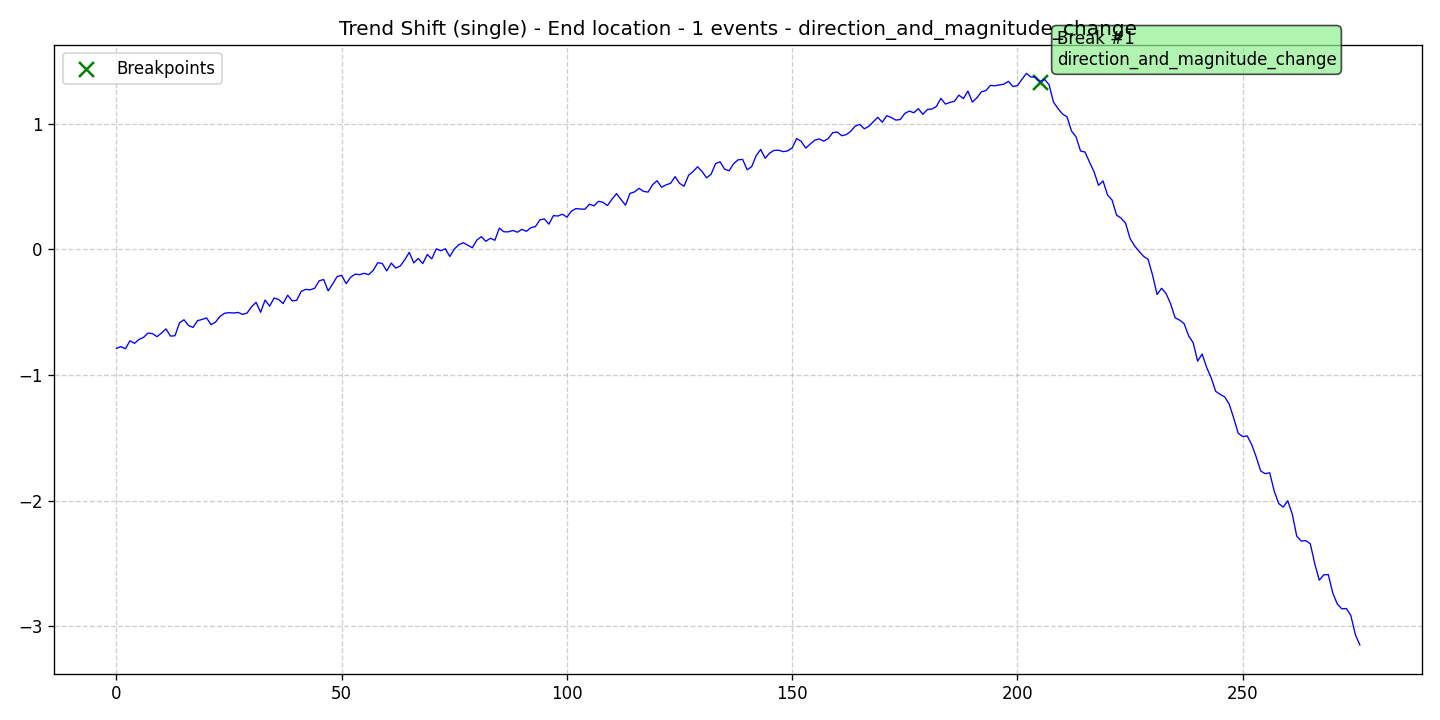

The file beside this chart, header and first rows:
data, stationary, det_lin_up, det_lin_down, det_quad, det_cubic, det_exp, det_damped, stoc_trend, volatility, single_seas, multiple_seas, point_anom_single, point_anom_multi, collect_anom, context_anom, mean_shift, var_shift, trend_shift, date, is_break, is_anomaly, is_multi, location_beginning
-0.7879, 0, 0, 0, 0, 0, 0, 0, 0, 0, 0, 0, 0, 0, 0, 0, 0, 0, 1, 2020-01-01, 0, 0, 0, 0
-0.7745, 0, 0, 0, 0, 0, 0, 0, 0, 0, 0, 0, 0, 0, 0, 0, 0, 0, 1, 2020-01-02, 0, 0, 0, 0
-0.7914, 0, 0, 0, 0, 0, 0, 0, 0, 0, 0, 0, 0, 0, 0, 0, 0, 0, 1, 2020-01-03, 0, 0, 0, 0
-0.7275, 0, 0, 0, 0, 0, 0, 0, 0, 0, 0, 0, 0, 0, 0, 0, 0, 0, 1, 2020-01-04, 0, 0, 0, 0
-0.7483, 0, 0, 0, 0, 0, 0, 0, 0, 0, 0, 0, 0, 0, 0, 0, 0, 0, 1, 2020-01-05, 0, 0, 0, 0
-0.717, 0, 0, 0, 0, 0, 0, 0, 0, 0, 0, 0, 0, 0, 0, 0, 0, 0, 1, 2020-01-06, 0, 0, 0, 0
-0.701, 0, 0, 0, 0, 0, 0, 0, 0, 0, 0, 0, 0, 0, 0, 0, 0, 0, 1, 2020-01-07, 0, 0, 0, 0
-0.6669, 0, 0, 0, 0, 0, 0, 0, 0, 0, 0, 0, 0, 0, 0, 0, 0, 0, 1, 2020-01-08, 0, 0, 0, 0
-0.6706, 0, 0, 0, 0, 0, 0, 0, 0, 0, 0, 0, 0, 0, 0, 0, 0, 0, 1, 2020-01-09, 0, 0, 0, 0
-0.695, 0, 0, 0, 0, 0, 0, 0, 0, 0, 0, 0, 0, 0, 0, 0, 0, 0, 1, 2020-01-10, 0, 0, 0, 0
-0.6664, 0, 0, 0, 0, 0, 0, 0, 0, 0, 0, 0, 0, 0, 0, 0, 0, 0, 1, 2020-01-11, 0, 0, 0, 0
-0.6335, 0, 0, 0, 0, 0, 0, 0, 0, 0, 0, 0, 0, 0, 0, 0, 0, 0, 1, 2020-01-12, 0, 0, 0, 0
-0.6906, 0, 0, 0, 0, 0, 0, 0, 0, 0, 0, 0, 0, 0, 0, 0, 0, 0, 1, 2020-01-13, 0, 0, 0, 0
-0.6877, 0, 0, 0, 0, 0, 0, 0, 0, 0, 0, 0, 0, 0, 0, 0, 0, 0, 1, 2020-01-14, 0, 0, 0, 0
-0.5849, 0, 0, 0, 0, 0, 0, 0, 0, 0, 0, 0, 0, 0, 0, 0, 0, 0, 1, 2020-01-15, 0, 0, 0, 0
-0.5605, 0, 0, 0, 0, 0, 0, 0, 0, 0, 0, 0, 0, 0, 0, 0, 0, 0, 1, 2020-01-16, 0, 0, 0, 0
-0.606, 0, 0, 0, 0, 0, 0, 0, 0, 0, 0, 0, 0, 0, 0, 0, 0, 0, 1, 2020-01-17, 0, 0, 0, 0
-0.6218, 0, 0, 0, 0, 0, 0, 0, 0, 0, 0, 0, 0, 0, 0, 0, 0, 0, 1, 2020-01-18, 0, 0, 0, 0
-0.5678, 0, 0, 0, 0, 0, 0, 0, 0, 0, 0, 0, 0, 0, 0, 0, 0, 0, 1, 2020-01-19, 0, 0, 0, 0
-0.5583, 0, 0, 0, 0, 0, 0, 0, 0, 0, 0, 0, 0, 0, 0, 0, 0, 0, 1, 2020-01-20, 0, 0, 0, 0
-0.5458, 0, 0, 0, 0, 0, 0, 0, 0, 0, 0, 0, 0, 0, 0, 0, 0, 0, 1, 2020-01-21, 0, 0, 0, 0
-0.5995, 0, 0, 0, 0, 0, 0, 0, 0, 0, 0, 0, 0, 0, 0, 0, 0, 0, 1, 2020-01-22, 0, 0, 0, 0
-0.5791, 0, 0, 0, 0, 0, 0, 0, 0, 0, 0, 0, 0, 0, 0, 0, 0, 0, 1, 2020-01-23, 0, 0, 0, 0
-0.5334, 0, 0, 0, 0, 0, 0, 0, 0, 0, 0, 0, 0, 0, 0, 0, 0, 0, 1, 2020-01-24, 0, 0, 0, 0
-0.5092, 0, 0, 0, 0, 0, 0, 0, 0, 0, 0, 0, 0, 0, 0, 0, 0, 0, 1, 2020-01-25, 0, 0, 0, 0
-0.5041, 0, 0, 0, 0, 0, 0, 0, 0, 0, 0, 0, 0, 0, 0, 0, 0, 0, 1, 2020-01-26, 0, 0, 0, 0
-0.5069, 0, 0, 0, 0, 0, 0, 0, 0, 0, 0, 0, 0, 0, 0, 0, 0, 0, 1, 2020-01-27, 0, 0, 0, 0
-0.5021, 0, 0, 0, 0, 0, 0, 0, 0, 0, 0, 0, 0, 0, 0, 0, 0, 0, 1, 2020-01-28, 0, 0, 0, 0
-0.5174, 0, 0, 0, 0, 0, 0, 0, 0, 0, 0, 0, 0, 0, 0, 0, 0, 0, 1, 2020-01-29, 0, 0, 0, 0
-0.5069, 0, 0, 0, 0, 0, 0, 0, 0, 0, 0, 0, 0, 0, 0, 0, 0, 0, 1, 2020-01-30, 0, 0, 0, 0
-0.4569, 0, 0, 0, 0, 0, 0, 0, 0, 0, 0, 0, 0, 0, 0, 0, 0, 0, 1, 2020-01-31, 0, 0, 0, 0
-0.4217, 0, 0, 0, 0, 0, 0, 0, 0, 0, 0, 0, 0, 0, 0, 0, 0, 0, 1, 2020-02-01, 0, 0, 0, 0
-0.5012, 0, 0, 0, 0, 0, 0, 0, 0, 0, 0, 0, 0, 0, 0, 0, 0, 0, 1, 2020-02-02, 0, 0, 0, 0
-0.4035, 0, 0, 0, 0, 0, 0, 0, 0, 0, 0, 0, 0, 0, 0, 0, 0, 0, 1, 2020-02-03, 0, 0, 0, 0
-0.4526, 0, 0, 0, 0, 0, 0, 0, 0, 0, 0, 0, 0, 0, 0, 0, 0, 0, 1, 2020-02-04, 0, 0, 0, 0
-0.3876, 0, 0, 0, 0, 0, 0, 0, 0, 0, 0, 0, 0, 0, 0, 0, 0, 0, 1, 2020-02-05, 0, 0, 0, 0
-0.3991, 0, 0, 0, 0, 0, 0, 0, 0, 0, 0, 0, 0, 0, 0, 0, 0, 0, 1, 2020-02-06, 0, 0, 0, 0
-0.4317, 0, 0, 0, 0, 0, 0, 0, 0, 0, 0, 0, 0, 0, 0, 0, 0, 0, 1, 2020-02-07, 0, 0, 0, 0
-0.3649, 0, 0, 0, 0, 0, 0, 0, 0, 0, 0, 0, 0, 0, 0, 0, 0, 0, 1, 2020-02-08, 0, 0, 0, 0
-0.4093, 0, 0, 0, 0, 0, 0, 0, 0, 0, 0, 0, 0, 0, 0, 0, 0, 0, 1, 2020-02-09, 0, 0, 0, 0
-0.4068, 0, 0, 0, 0, 0, 0, 0, 0, 0, 0, 0, 0, 0, 0, 0, 0, 0, 1, 2020-02-10, 0, 0, 0, 0
-0.3354, 0, 0, 0, 0, 0, 0, 0, 0, 0, 0, 0, 0, 0, 0, 0, 0, 0, 1, 2020-02-11, 0, 0, 0, 0
-0.3188, 0, 0, 0, 0, 0, 0, 0, 0, 0, 0, 0, 0, 0, 0, 0, 0, 0, 1, 2020-02-12, 0, 0, 0, 0
-0.3222, 0, 0, 0, 0, 0, 0, 0, 0, 0, 0, 0, 0, 0, 0, 0, 0, 0, 1, 2020-02-13, 0, 0, 0, 0
-0.3097, 0, 0, 0, 0, 0, 0, 0, 0, 0, 0, 0, 0, 0, 0, 0, 0, 0, 1, 2020-02-14, 0, 0, 0, 0
-0.2507, 0, 0, 0, 0, 0, 0, 0, 0, 0, 0, 0, 0, 0, 0, 0, 0, 0, 1, 2020-02-15, 0, 0, 0, 0
-0.24, 0, 0, 0, 0, 0, 0, 0, 0, 0, 0, 0, 0, 0, 0, 0, 0, 0, 1, 2020-02-16, 0, 0, 0, 0
-0.3308, 0, 0, 0, 0, 0, 0, 0, 0, 0, 0, 0, 0, 0, 0, 0, 0, 0, 1, 2020-02-17, 0, 0, 0, 0
-0.2755, 0, 0, 0, 0, 0, 0, 0, 0, 0, 0, 0, 0, 0, 0, 0, 0, 0, 1, 2020-02-18, 0, 0, 0, 0
-0.2162, 0, 0, 0, 0, 0, 0, 0, 0, 0, 0, 0, 0, 0, 0, 0, 0, 0, 1, 2020-02-19, 0, 0, 0, 0
-0.2075, 0, 0, 0, 0, 0, 0, 0, 0, 0, 0, 0, 0, 0, 0, 0, 0, 0, 1, 2020-02-20, 0, 0, 0, 0
-0.2735, 0, 0, 0, 0, 0, 0, 0, 0, 0, 0, 0, 0, 0, 0, 0, 0, 0, 1, 2020-02-21, 0, 0, 0, 0
-0.2218, 0, 0, 0, 0, 0, 0, 0, 0, 0, 0, 0, 0, 0, 0, 0, 0, 0, 1, 2020-02-22, 0, 0, 0, 0
-0.1974, 0, 0, 0, 0, 0, 0, 0, 0, 0, 0, 0, 0, 0, 0, 0, 0, 0, 1, 2020-02-23, 0, 0, 0, 0
-0.2018, 0, 0, 0, 0, 0, 0, 0, 0, 0, 0, 0, 0, 0, 0, 0, 0, 0, 1, 2020-02-24, 0, 0, 0, 0
-0.1909, 0, 0, 0, 0, 0, 0, 0, 0, 0, 0, 0, 0, 0, 0, 0, 0, 0, 1, 2020-02-25, 0, 0, 0, 0
-0.2017, 0, 0, 0, 0, 0, 0, 0, 0, 0, 0, 0, 0, 0, 0, 0, 0, 0, 1, 2020-02-26, 0, 0, 0, 0
-0.1675, 0, 0, 0, 0, 0, 0, 0, 0, 0, 0, 0, 0, 0, 0, 0, 0, 0, 1, 2020-02-27, 0, 0, 0, 0
-0.107, 0, 0, 0, 0, 0, 0, 0, 0, 0, 0, 0, 0, 0, 0, 0, 0, 0, 1, 2020-02-28, 0, 0, 0, 0
-0.1125, 0, 0, 0, 0, 0, 0, 0, 0, 0, 0, 0, 0, 0, 0, 0, 0, 0, 1, 2020-02-29, 0, 0, 0, 0
... 217 more rows
